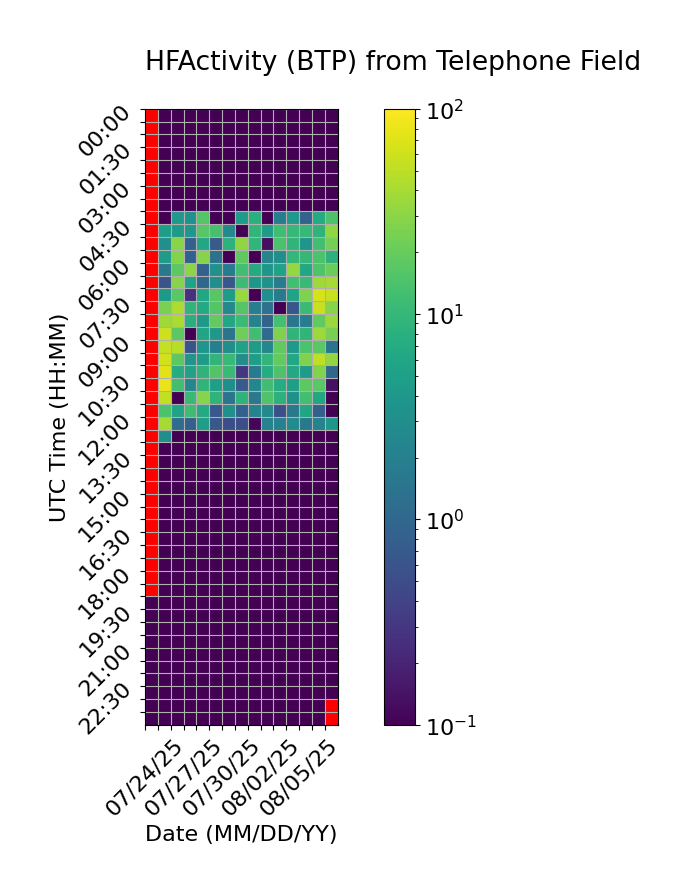

Data behind this chart, as committed beside it:
Time (UTC), 07/24/25, 07/25/25, 07/26/25, 07/27/25, 07/28/25, 07/29/25, 07/30/25, 07/31/25, 08/01/25, 08/02/25, 08/03/25, 08/04/25, 08/05/25, 08/06/25, 08/07/25
00:00, , 0.0, 0.0, 0.0, 0.0, 0.0, 0.0, 0.0, 0.0, 0.0, 0.0, 0.0, 0.0, 0.0, 0.0
00:30, , 0.0, 0.0, 0.0, 0.0, 0.0, 0.0, 0.0, 0.0, 0.0, 0.0, 0.0, 0.0, 0.0, 0.0
01:00, , 0.0, 0.0, 0.0, 0.0, 0.0, 0.0, 0.0, 0.0, 0.0, 0.0, 0.0, 0.0, 0.0, 0.0
01:30, , 0.0, 0.0, 0.0, 0.0, 0.0, 0.0, 0.0, 0.0, 0.0, 0.0, 0.0, 0.0, 0.0, 0.0
02:00, , 0.0, 0.0, 0.0, 0.0, 0.0, 0.0, 0.0, 0.0, 0.0, 0.0, 0.0, 0.0, 0.0, 0.0
02:30, , 0.0, 0.0, 0.0, 0.0, 0.0, 0.0, 0.0, 0.0, 0.0, 0.0, 0.0, 0.0, 0.0, 0.0
03:00, , 0.0, 0.0, 0.0, 0.0, 0.0, 0.0, 0.0, 0.0, 0.0, 0.0, 0.0, 0.0, 0.0, 0.0
03:30, , 0.0, 0.0, 0.0, 0.0, 0.0, 0.0, 0.0, 0.0, 0.0, 0.0, 0.0, 0.0, 0.0, 0.0
04:00, , 0.0, 4.235, 3.437, 15.88, 0.0, 0.0, 4.468, 8.012, 0.0, 1.84, 4.118, 0.9023, 6.929, 14.64
04:30, , 4.861, 4.275, 3.963, 16.45, 13.53, 2.677, 0.0, 9.544, 4.384, 11.99, 10.1, 10.15, 9.002, 30.99
05:00, , 3.191, 29.48, 0.8495, 6.248, 0.72, 8.748, 32.04, 9.479, 0.1324, 13.85, 9.081, 3.802, 12.43, 23.64
05:30, , 4.603, 27.18, 0.8209, 28.59, 1.334, 0.0, 18.09, 0.0, 2.311, 3.127, 9.887, 10.04, 14.12, 8.536
06:00, , 1.536, 17.45, 30.24, 0.8393, 3.434, 1.766, 12.19, 7.103, 3.852, 5.567, 33.15, 6.141, 14.99, 21.24
06:30, , 0.5994, 28.16, 5.481, 1.013, 3.053, 0.6606, 11.45, 3.912, 3.433, 1.822, 12.3, 10.81, 37.31, 40.12
07:00, , 4.346, 17.08, 0.2694, 6.231, 16.52, 4.487, 34.01, 0.0, 3.168, 1.772, 5.666, 26.43, 66.48, 55.63
07:30, , 24.9, 43.23, 9.254, 6.805, 15.6, 2.555, 15.63, 1.932, 1.302, 0.0, 0.6341, 11, 55.59, 28.74
08:00, , 36.94, 41.76, 7.675, 4.202, 18.8, 6.092, 11.11, 2.182, 0.9019, 12.59, 1.52, 1.887, 18.45, 35
08:30, , 58.64, 17.43, 0.08188, 5.79, 4.011, 1.417, 21.63, 11.9, 1.111, 26.54, 9.158, 9.099, 36.43, 24.28
09:00, , 54.44, 46.98, 0.598, 3.801, 1.962, 3.038, 5.303, 4.47, 2.44, 18.47, 4.153, 14.19, 16.9, 1.479
09:30, , 64.51, 17.68, 3.669, 4.509, 9.284, 10.4, 3.017, 4.641, 9.322, 19.02, 6.294, 26.4, 50.98, 32.56
10:00, , 73.61, 7.224, 5.313, 9.053, 15.23, 10.84, 0.3025, 1.708, 7.13, 14.59, 6.46, 4.487, 27.18, 0.999
10:30, , 79.55, 12.31, 2.509, 9.264, 5.129, 3.106, 0.7493, 2.53, 12.09, 7.279, 5.094, 17.6, 17.11, 0.1379
11:00, , 52.8, 0.0, 10.8, 28.36, 8.951, 1.404, 8.938, 1.598, 14.93, 8.547, 3.2, 12.34, 6.181, 0.0
11:30, , 14.05, 5.582, 11.58, 6.895, 0.6669, 3.19, 0.8533, 2.202, 2.556, 0.534, 1.592, 5.774, 0.839, 0.0
12:00, , 40.86, 1.181, 0.8364, 4.653, 0.6519, 0.5202, 0.5129, 0.1127, 2.128, 2.109, 2.827, 1.614, 2.222, 3.821
12:30, , 3.087, 0.0, 0.0, 0.0, 0.0, 0.0, 0.0, 0.0, 0.0, 0.0, 0.0, 0.0, 0.0, 0.0
13:00, , 0.0, 0.0, 0.0, 0.0, 0.0, 0.0, 0.0, 0.0, 0.0, 0.0, 0.0, 0.0, 0.0, 0.0
13:30, , 0.0, 0.0, 0.0, 0.0, 0.0, 0.0, 0.0, 0.0, 0.0, 0.0, 0.0, 0.0, 0.0, 0.0
14:00, , 0.0, 0.0, 0.0, 0.0, 0.0, 0.0, 0.0, 0.0, 0.0, 0.0, 0.0, 0.0, 0.0, 0.0
14:30, , 0.0, 0.0, 0.0, 0.0, 0.0, 0.0, 0.0, 0.0, 0.0, 0.0, 0.0, 0.0, 0.0, 0.0
15:00, , 0.0, 0.0, 0.0, 0.0, 0.0, 0.0, 0.0, 0.0, 0.0, 0.0, 0.0, 0.0, 0.0, 0.0
15:30, , 0.0, 0.0, 0.0, 0.0, 0.0, 0.0, 0.0, 0.0, 0.0, 0.0, 0.0, 0.0, 0.0, 0.0
16:00, , 0.0, 0.0, 0.0, 0.0, 0.0, 0.0, 0.0, 0.0, 0.0, 0.0, 0.0, 0.0, 0.0, 0.0
16:30, , 0.0, 0.0, 0.0, 0.0, 0.0, 0.0, 0.0, 0.0, 0.0, 0.0, 0.0, 0.0, 0.0, 0.0
17:00, , 0.0, 0.0, 0.0, 0.0, 0.0, 0.0, 0.0, 0.0, 0.0, 0.0, 0.0, 0.0, 0.0, 0.0
17:30, , 0.0, 0.0, 0.0, 0.0, 0.0, 0.0, 0.0, 0.0, 0.0, 0.0, 0.0, 0.0, 0.0, 0.0
18:00, , 0.0, 0.0, 0.0, 0.0, 0.0, 0.0, 0.0, 0.0, 0.0, 0.0, 0.0, 0.0, 0.0, 0.0
18:30, , 0.0, 0.0, 0.0, 0.0, 0.0, 0.0, 0.0, 0.0, 0.0, 0.0, 0.0, 0.0, 0.0, 0.0
19:00, 0.0, 0.0, 0.0, 0.0, 0.0, 0.0, 0.0, 0.0, 0.0, 0.0, 0.0, 0.0, 0.0, 0.0, 0.0
19:30, 0.0, 0.0, 0.0, 0.0, 0.0, 0.0, 0.0, 0.0, 0.0, 0.0, 0.0, 0.0, 0.0, 0.0, 0.0
20:00, 0.0, 0.0, 0.0, 0.0, 0.0, 0.0, 0.0, 0.0, 0.0, 0.0, 0.0, 0.0, 0.0, 0.0, 0.0
20:30, 0.0, 0.0, 0.0, 0.0, 0.0, 0.0, 0.0, 0.0, 0.0, 0.0, 0.0, 0.0, 0.0, 0.0, 0.0
21:00, 0.0, 0.0, 0.0, 0.0, 0.0, 0.0, 0.0, 0.0, 0.0, 0.0, 0.0, 0.0, 0.0, 0.0, 0.0
21:30, 0.0, 0.0, 0.0, 0.0, 0.0, 0.0, 0.0, 0.0, 0.0, 0.0, 0.0, 0.0, 0.0, 0.0, 0.0
22:00, 0.0, 0.0, 0.0, 0.0, 0.0, 0.0, 0.0, 0.0, 0.0, 0.0, 0.0, 0.0, 0.0, 0.0, 0.0
22:30, 0.0, 0.0, 0.0, 0.0, 0.0, 0.0, 0.0, 0.0, 0.0, 0.0, 0.0, 0.0, 0.0, 0.0, 0.0
23:00, 0.0, 0.0, 0.0, 0.0, 0.0, 0.0, 0.0, 0.0, 0.0, 0.0, 0.0, 0.0, 0.0, 0.0, 
23:30, 0.0, 0.0, 0.0, 0.0, 0.0, 0.0, 0.0, 0.0, 0.0, 0.0, 0.0, 0.0, 0.0, 0.0, 
